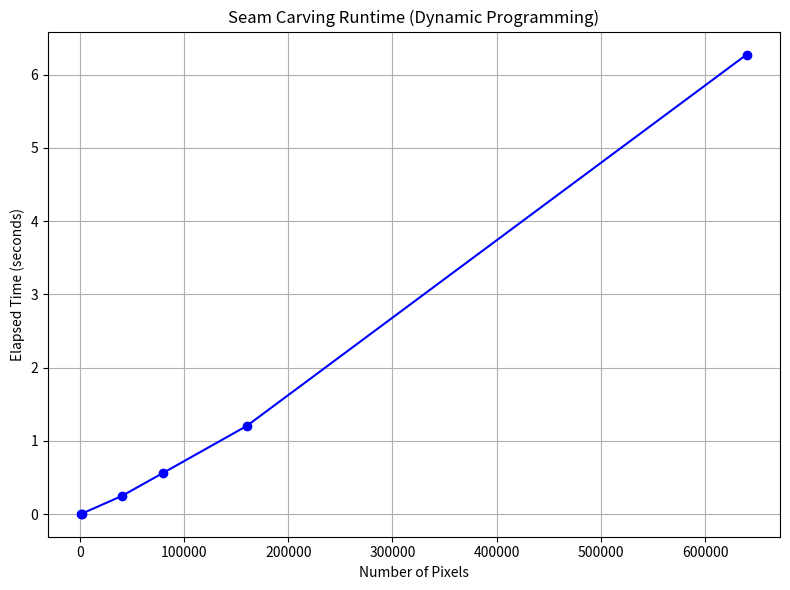
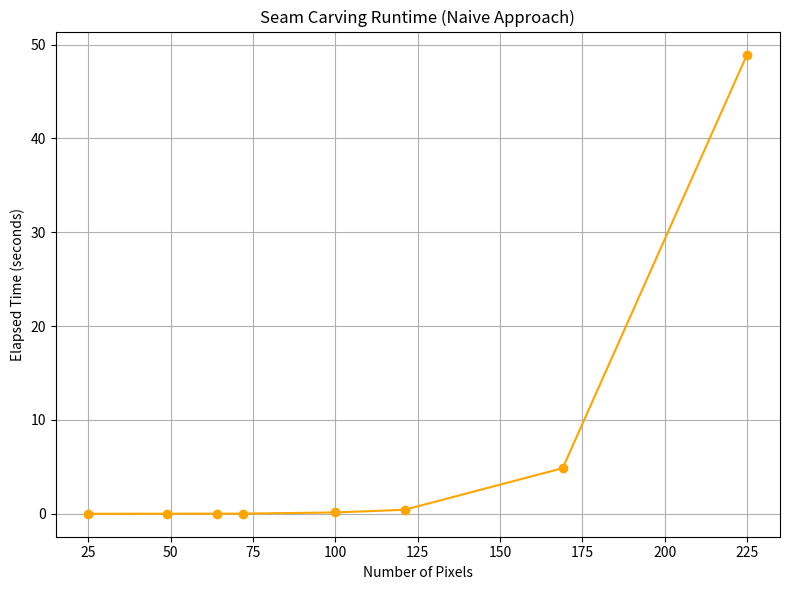

Here is the Python script that generated these plots, in order:
from matplotlib import pyplot as plt


# --- Data for Dynamic Programming ---
# Data points from runtime_log_dp.txt (excluding the incomplete entry)
dp_pixels = [1100, 1665, 40000, 80000, 160000, 640000]
dp_times = [0.0058, 0.0066, 0.2471, 0.5647, 1.2035, 6.2750]

plt.figure(figsize=(8, 6))
plt.plot(dp_pixels, dp_times, marker='o', linestyle='-', color='blue')
plt.title("Seam Carving Runtime (Dynamic Programming)")
plt.xlabel("Number of Pixels")
plt.ylabel("Elapsed Time (seconds)")
plt.grid(True)
plt.tight_layout()
plt.show()


# --- Data for Naive Approach ---
naive_pixels = [25, 49, 64, 72, 100, 121, 169, 225]
naive_times = [0.0000, 0.0061, 0.0111, 0.0150, 0.1399, 0.4242, 4.8588, 48.9450]

plt.figure(figsize=(8, 6))
plt.plot(naive_pixels, naive_times, marker='o', linestyle='-', color='orange')
plt.title("Seam Carving Runtime (Naive Approach)")
plt.xlabel("Number of Pixels")
plt.ylabel("Elapsed Time (seconds)")
plt.grid(True)
plt.tight_layout()
plt.show()
